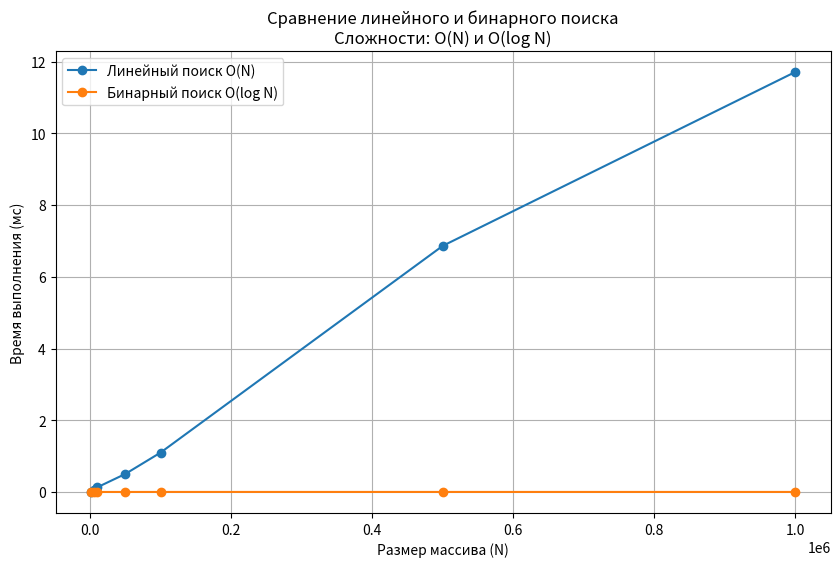
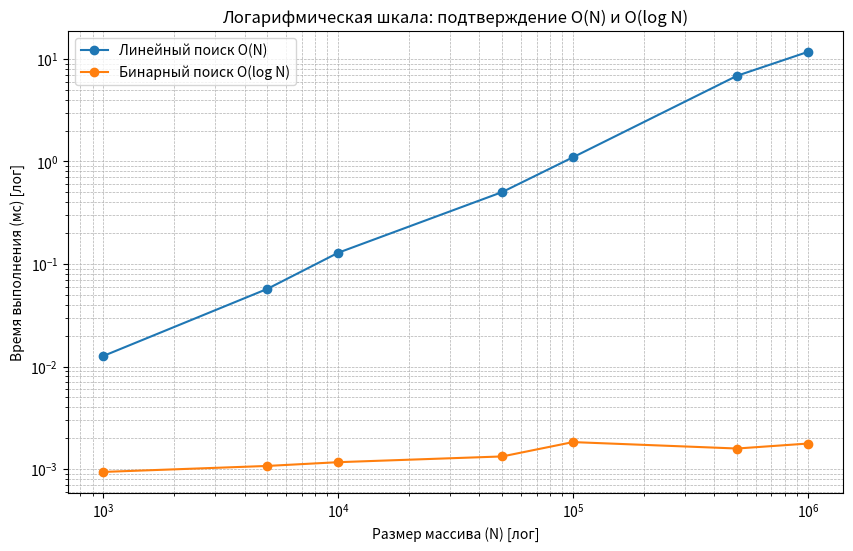

The matplotlib source for these figures, in order:
import time
import random
import matplotlib.pyplot as plt


def linear_search(arr, target):
    """Линейный поиск элемента в массиве.
    Сложность: O(N)
    """
    for i in range(len(arr)):  # O(N)
        if arr[i] == target:   # O(1)
            return i           # O(1)
    return None                # O(1)
# Общая сложность: O(N)


def binary_search(arr, target):
    """Бинарный поиск элемента в отсортированном массиве.
    Сложность: O(log N)
    """
    left = 0                  # O(1)
    right = len(arr) - 1      # O(1)
    while left <= right:      # O(log N)
        mid = (left + right) // 2  # O(1)
        guess = arr[mid]           # O(1)
        if guess < target:         # O(1)
            left = mid + 1         # O(1)
        elif guess > target:       # O(1)
            right = mid - 1        # O(1)
        else:
            return mid             # O(1)
    return None                    # O(1)
# Общая сложность: O(log N)


def timer(f, arr, target, repeats=10):
    """Измеряет среднее время выполнения функции в миллисекундах."""
    total = 0
    for _ in range(repeats):
        start = time.perf_counter()
        f(arr, target)
        end = time.perf_counter()
        total += (end - start)
    return (total / repeats) * 1000


pc_info = """
Характеристики ПК для тестирования:
- Процессор: 4 ядра
- Оперативная память: 16 ГБ
- ОС: Linux Mint
- Python: 3.13.7
"""
print(pc_info)


sizes = [1000, 5000, 10000, 50000, 100000, 500000, 1000000]
algorithms = {
    "Линейный поиск O(N)": linear_search,
    "Бинарный поиск O(log N)": binary_search
}

cases = {
    "Первый элемент": lambda arr: arr[0],
    "Последний элемент": lambda arr: arr[-1],
    "Случайный элемент": lambda arr: random.choice(arr),
    "Отсутствующий элемент": lambda arr: max(arr) + 1
}

results = {alg: [] for alg in algorithms}

print("Замеры времени выполнения:")
print("{:>10} {:>25} {:>25} {:>15}".format("Размер", "Тип элемента", "Алгоритм", "Время (мс)"))
print("-" * 80)

for size in sizes:
    arr = sorted(random.sample(range(size * 2), size))
    for case_name, get_target in cases.items():
        target = get_target(arr)
        for alg_name, alg_func in algorithms.items():
            exec_time = timer(alg_func, arr, target)
            results[alg_name].append((size, exec_time))
            print("{:>10} {:>25} {:>25} {:>15.4f}".format(size, case_name, alg_name, exec_time))

averaged_results = {}
for alg_name, data in results.items():
    by_size = {}
    for size, exec_time in data:
        by_size.setdefault(size, []).append(exec_time)
    averaged_results[alg_name] = [(size, sum(times)/len(times)) for size, times in by_size.items()]


plt.figure(figsize=(10, 6))
for alg_name, data in averaged_results.items():
    sizes_plot = [x for x, _ in data]
    times_plot = [t for _, t in data]
    plt.plot(sizes_plot, times_plot, 'o-', label=alg_name)
plt.xlabel("Размер массива (N)")
plt.ylabel("Время выполнения (мс)")
plt.title("Сравнение линейного и бинарного поиска\nСложности: O(N) и O(log N)")
plt.legend()
plt.grid(True)
plt.savefig("search_time_linear_scale.png", dpi=300, bbox_inches='tight')

plt.figure(figsize=(10, 6))
for alg_name, data in averaged_results.items():
    sizes_plot = [x for x, _ in data]
    times_plot = [t for _, t in data]
    plt.plot(sizes_plot, times_plot, 'o-', label=alg_name)
plt.xscale('log')
plt.yscale('log')
plt.xlabel("Размер массива (N) [лог]")
plt.ylabel("Время выполнения (мс) [лог]")
plt.title("Логарифмическая шкала: подтверждение O(N) и O(log N)")
plt.legend()
plt.grid(True, which='both', linestyle='--', linewidth=0.5)
plt.savefig("search_time_log_scale.png", dpi=300, bbox_inches='tight')
